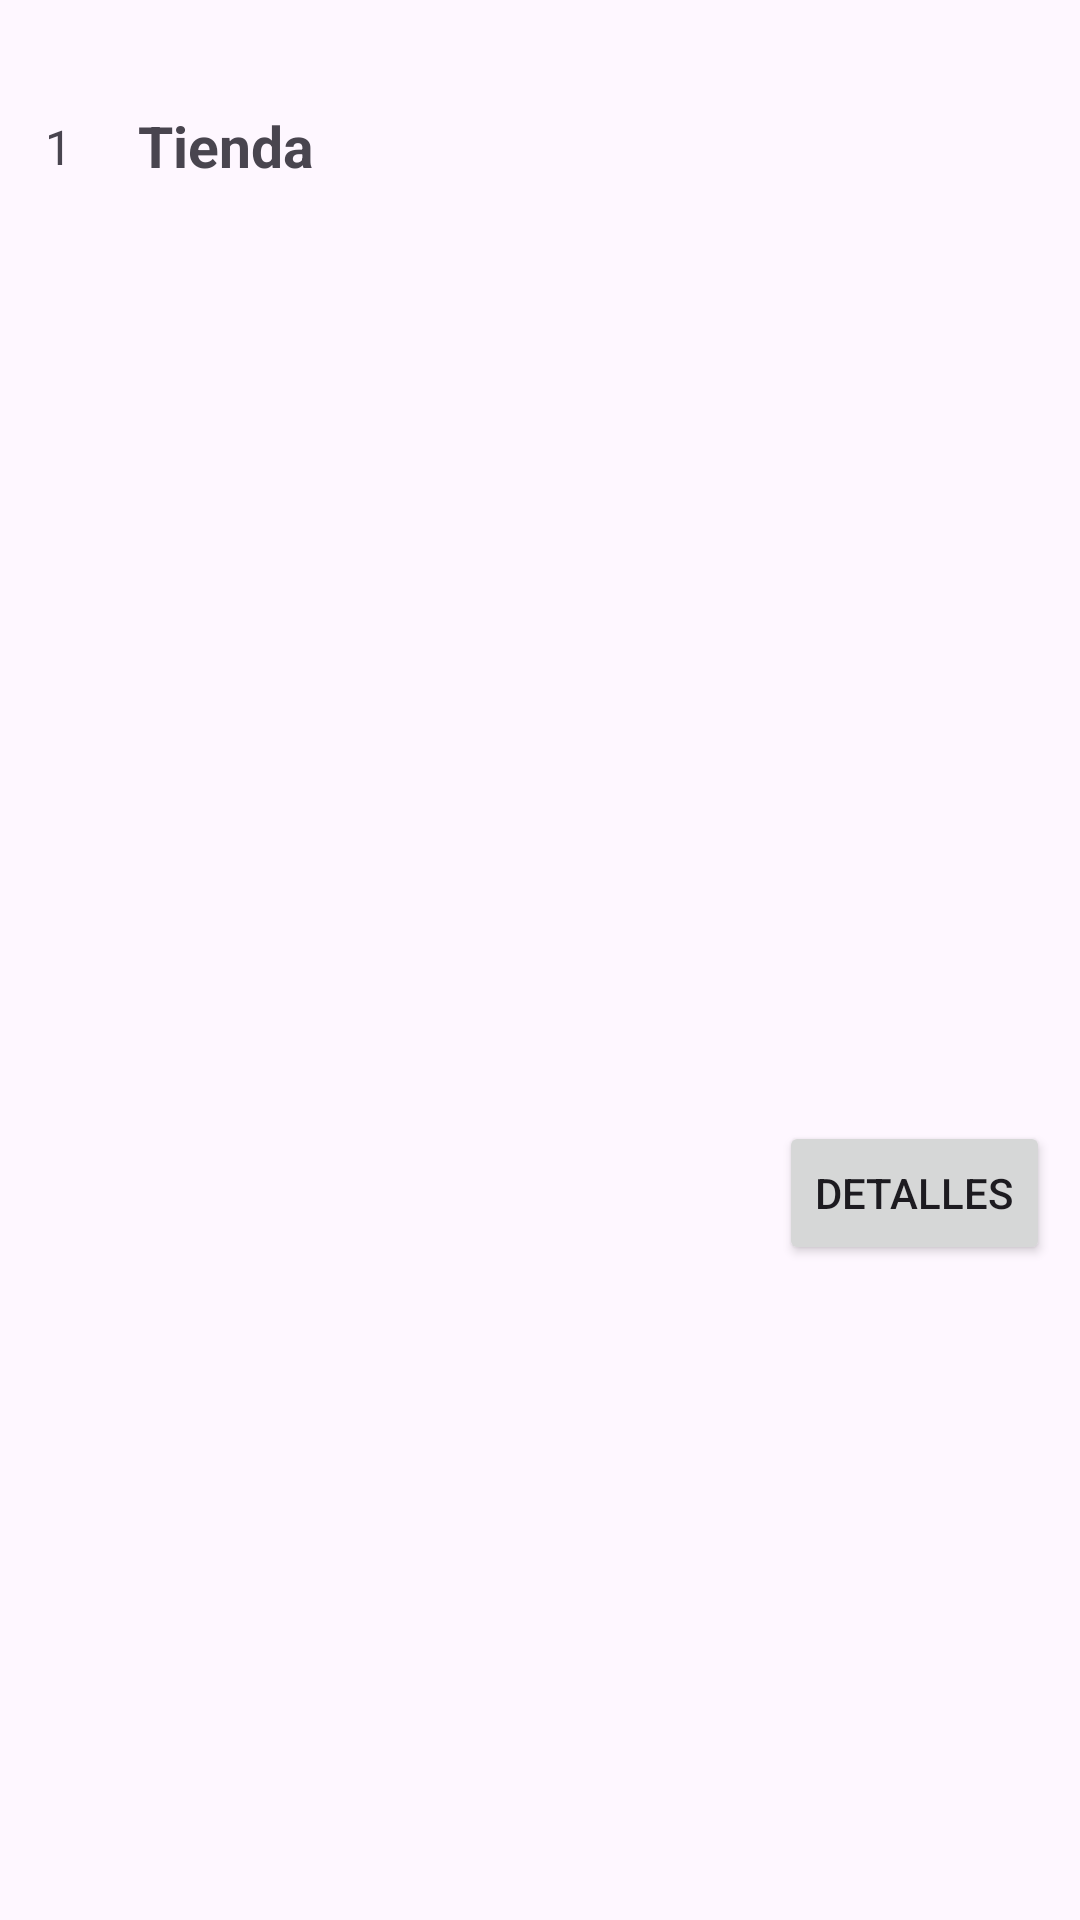

Write the Android layout XML for this screen, with the resource values it uses.
<!-- AndroidManifest.xml: application theme Theme.ShoesApp -->
<!-- res/layout/shop_list_item.xml -->
<?xml version="1.0" encoding="utf-8"?>
<androidx.constraintlayout.widget.ConstraintLayout xmlns:android="http://schemas.android.com/apk/res/android"
    xmlns:app="http://schemas.android.com/apk/res-auto"
    xmlns:tools="http://schemas.android.com/tools"
    android:layout_width="match_parent"
    android:layout_height="wrap_content"
    android:padding="10dp">

    <Button
        android:id="@+id/button_details_shop"
        android:layout_width="wrap_content"
        android:layout_height="wrap_content"
        android:layout_marginTop="15dp"
        android:text="Detalles"
        app:layout_constraintBottom_toBottomOf="parent"
        app:layout_constraintEnd_toEndOf="parent"
        app:layout_constraintTop_toTopOf="parent"
        app:layout_constraintVertical_bias="0.626" />

    <TextView
        android:id="@+id/shop_item_name"
        android:layout_width="wrap_content"
        android:layout_height="47dp"
        android:layout_marginStart="12dp"
        android:layout_marginTop="15dp"
        android:layout_weight="1"
        android:gravity="center|start"
        android:padding="5dp"
        android:paddingVertical="10dp"
        android:paddingTop="10dp"
        android:text="Tienda"
        android:textAllCaps="false"
        android:textSize="19dp"
        android:textStyle="bold"
        app:layout_constraintStart_toEndOf="@+id/shop_item_id"
        app:layout_constraintTop_toTopOf="parent" />

    <TextView
        android:id="@+id/shop_item_id"
        android:layout_width="wrap_content"
        android:layout_height="wrap_content"
        android:layout_marginTop="23dp"
        android:layout_weight="1"
        android:gravity="center"
        android:padding="5dp"
        android:paddingVertical="10dp"
        android:paddingTop="10dp"
        android:text="1"
        android:textSize="16sp"
        app:layout_constraintStart_toStartOf="parent"
        app:layout_constraintTop_toTopOf="parent" />

</androidx.constraintlayout.widget.ConstraintLayout>
<!-- resources referenced by this layout -->
<resources>
  <style name="Theme.ShoesApp" parent="Base.Theme.ShoesApp" />
  <style name="Base.Theme.ShoesApp" parent="Theme.Material3.DayNight">
          
          
      </style>
</resources>
